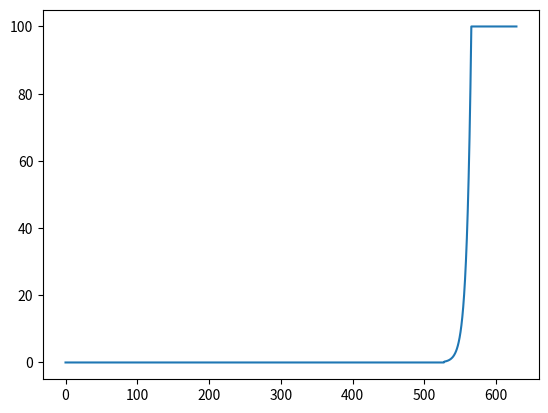

This figure's Python source:
# -*- coding: utf-8 -*-
"""
Created on Mon May 27 11:26:32 2024

[redacted]
"""

# -*- coding: utf-8 -*-
"""
Created on Wed May 22 17:45:10 2024

[redacted]
"""

#----------------------------------------------------------------------------------------
# 					SIMULATION PARAMETERS FOR THE PIC-CODE SMILEI
# ---------------------------------------------------------------------------------------
import numpy as np
from math import pi, sqrt, sin, cos 
import matplotlib.pyplot as plt

l0 = 2. * pi             # laser wavelength [in code units]
t0 = l0                  # optical cycle
Lsim = [100.0*l0]  # length of the simulation
Tsim = 400.0*t0            # duration of the simulation
resx = 128               # nb of cells in one laser wavelength
rest = resx*sqrt(2.)/0.95 # nb of timesteps in one optical cycle 
#Tsim = t0


Lx = Lsim[0]       # Simulation box length
x0 = 10.*l0     # Target thickness (width of step function)    
Xsurface = Lx - x0  # Vacuum region

aL=3.0  # Laser Intensity (a0 = 0.855*1e-9*sqrt(I)*Lambda   (I in W/cm^2,  Lambda in micron)
waist = 5.*l0   # Focal spot size
Tfwhm = 8.*l0   # Laser time FWHM;  8*t0 means 8 optical cycle pulse

n0 = 100.   # Target density, n0 comes from lambda dependence
one_ev = 1/511.0e3   # from formula
T0_eon = 10.0*one_ev    # Temperature of electron plasma at start of simulation
T0_ion = 10.0*one_ev    #     "        "    ion     "     "   "    "     "   
nppc = 16               # no of particles per unit cell

@np.vectorize
def density_profile(x):
    if(x<Xsurface-6.0*l0):
        return 0.
    elif(x>=Xsurface-6.0*l0 and x<Xsurface):
        return n0*np.exp((x-Xsurface)/(1*l0))
    else:
        return n0

# @np.vectorize
# def density_profile(x):
#     if(x<Xsurface):
#         return 0.
#     else:
#         return n0    


# @np.vectorize
# def density_profile(x):
#     if(x>Xsurface):
#         return n0
#     else:
#         return n0*np.exp((x-Xsurface)/(1*l0))    



### fs structure profile
@np.vectorize
def time_profile(t):
    y0 = -2.53477e-3
    A1 = 4.291049e1
    # w1 = 39.2439786/2.6666666*l0
    w1 = 19.2439786/2.6666666*l0
    #xc1 = (4.80421665 + 600)/2.6666666*l0
    xc1 = 250/2.66666666*l0
    A2 = 4.297148e1
    w2 = 80.0356576/2.6666666*l0
    xc2 = (-83.484182 + 250)/2.6666666*l0
    maxx = 0.4040909459763201
    return np.sqrt((np.sqrt(2/np.pi)*A1/w1*np.exp(-2*(t-xc1)**2/w1**2)+np.sqrt(2/np.pi)*A2/w2*np.exp(-2*(t-xc2)**2/w2**2))/maxx)

### Single peak - 60fs
@np.vectorize
def time_profile2(t):
    y0 = -2.53477e-3
    A1 = 4.291049e1
    w1 = 39.2439786/2.6666666*l0
    xc1 = (4.80421665 + 500)/2.66666666*l0
    maxx = 0.36773593926954434
    return np.sqrt((np.sqrt(2/np.pi)*A1/w1*np.exp(-2*(t-xc1)**2/w1**2))/maxx)

@np.vectorize
def time_profile3(t):
    y0 = -2.53477e-3
    A1 = 4.291049e1
    w1 = 39.2439786/(8./3.)*l0/3.
    xc1 = (4.80421665 + 300)/(8./3.)*l0
    A2 = 4.297148e1
    w2 = 281.0356576/(8./3.)*l0/3.
    xc2 = (-113.484182 + 370)/(8./3.)*l0
    #maxx = 1.
    maxx = 1.2021913830894313
    return np.sqrt((np.sqrt(2/np.pi)*A1/w1*np.exp(-2*(t-xc1)**2/w1**2)+np.sqrt(2/np.pi)*A2/w2*np.exp(-2*(t-xc2)**2/w2**2))/maxx)

### Single peak - 60fs
@np.vectorize
def time_profile4(t):
    y0 = -2.53477e-3
    A1 = 4.291049e1
    w1 = 39.2439786/(8./3.)*l0/3.
    xc1 = (4.80421665 + 300)/(8./3.)*l0
    #maxx = 1.
    maxx = 1.1108121526768813
    return np.sqrt((np.sqrt(2/np.pi)*A1/w1*np.exp(-2*(t-xc1)**2/w1**2))/maxx)

@np.vectorize
def time_profile5(t):
    y0 = -2.53477e-3
    A1 = 4.291049e1
    w1 = 39.2439786/(8./3.)*l0
    xc1 = (4.80421665 + 600)/(8./3.)*l0
    A2 = 4.297148e1
    w2 = 39.2439786/(8./3.)*l0
    xc2 = (-113.484182 + 550)/(8./3.)*l0
    maxx = 0.37079699580774755
    #maxx=1
    return np.sqrt((np.sqrt(2/np.pi)*A1/w1*np.exp(-2*(t-xc1)**2/w1**2)+np.sqrt(2/np.pi)*A2/w2*np.exp(-2*(t-xc2)**2/w2**2))/maxx)




x = np.linspace(0,Lsim[0],1001)
density = density_profile(x)

plt.plot(x,density)
plt.show()


# t = np.linspace(0, Tsim, 1001)
# pulse = time_profile(t)

# plt.plot(t/t0*2.666,pulse)
# plt.show()

